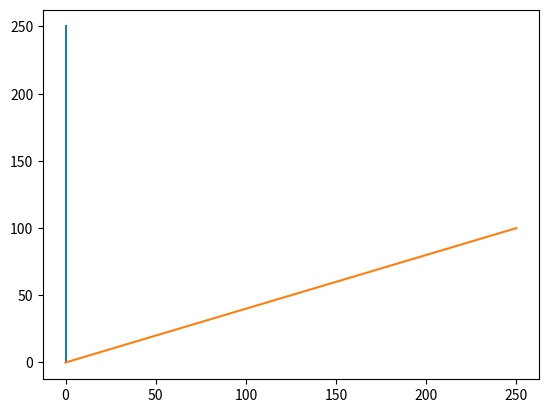

Generate this figure with matplotlib:
import matplotlib.pyplot as plt
import numpy as np

xpoints1 = np.array([0, 0])
ypoints1 = np.array([0, 250])

xpoints2 = np.array([0, 250])
ypoints2 = np.array([0, 100])

plt.plot(xpoints1, ypoints1)
plt.plot(xpoints2, ypoints2)
plt.show()
